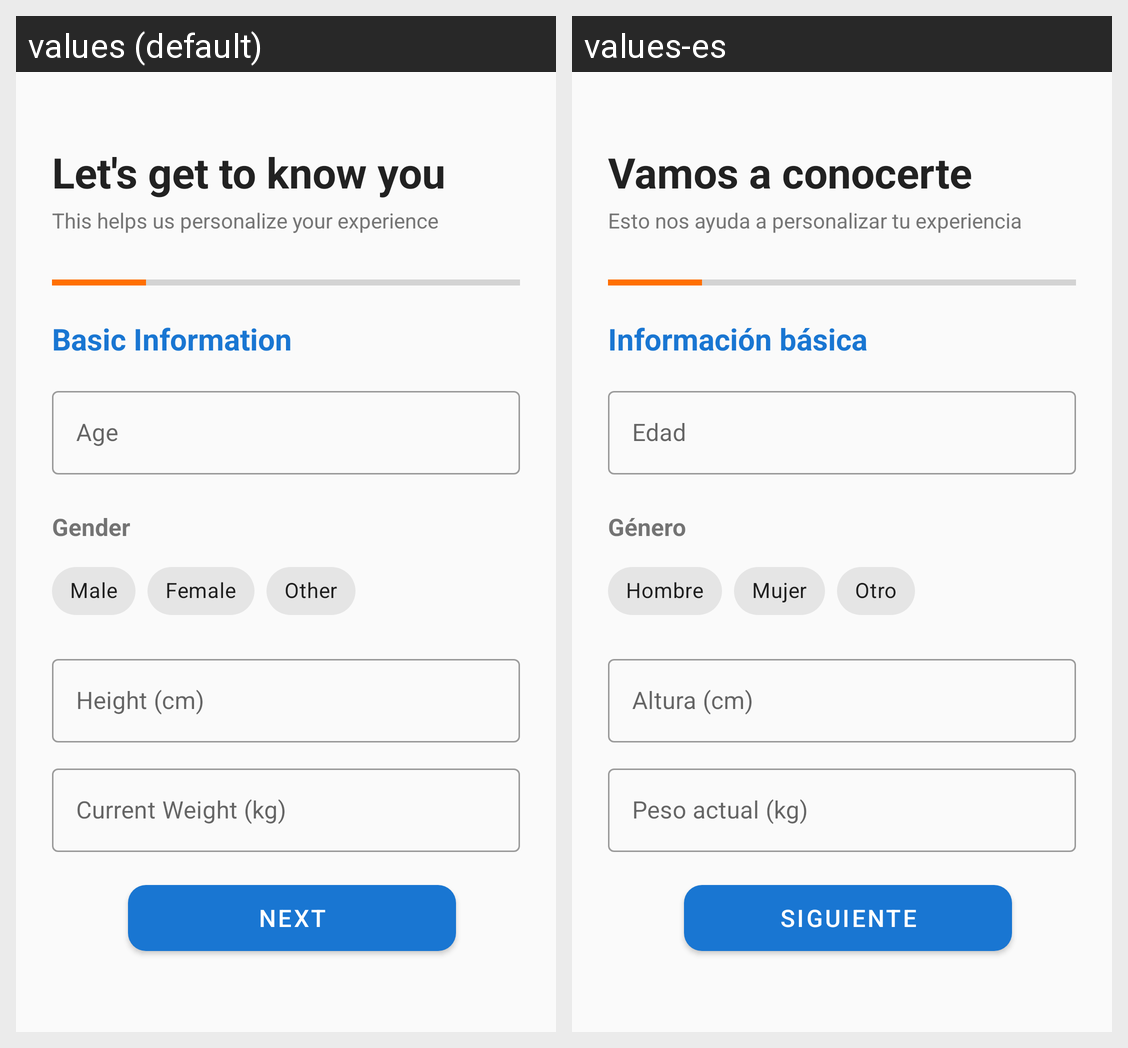

This grid shows one Android layout under two languages. Give, for every string resource on the screen, its name, the default text and each shown locale's text.
Android screen res/layout/fragment_questionnaire.xml rendered under 2 locales, left to right: values (default), values-es. Device: Nexus 5 (rendered at 1080×1920; each locale shown at half size, 540×960, under a caption strip naming it); theme Theme.BigLifts.
Strings drawn on this screen, with the default value and each locale's value (text and hints the layout hard-codes, and strings that could not be matched under every locale, appear in the picture but are not listed):

lets_get_to_know_you
  values: Let's get to know you
  values-es: Vamos a conocerte

personalize_experience
  values: This helps us personalize your experience
  values-es: Esto nos ayuda a personalizar tu experiencia

basic_information
  values: Basic Information
  values-es: Información básica

age_hint
  values: Age
  values-es: Edad

gender
  values: Gender
  values-es: Género

male
  values: Male
  values-es: Hombre

female
  values: Female
  values-es: Mujer

other
  values: Other
  values-es: Otro

height_hint
  values: Height (cm)
  values-es: Altura (cm)

current_weight_hint
  values: Current Weight (kg)
  values-es: Peso actual (kg)

next
  values: Next
  values-es: Siguiente
